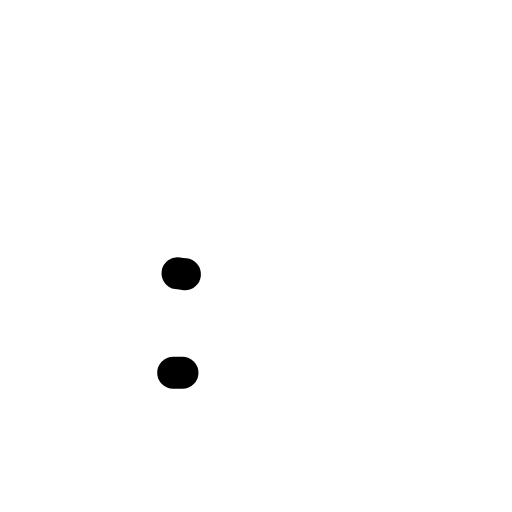
t = 0.00 s
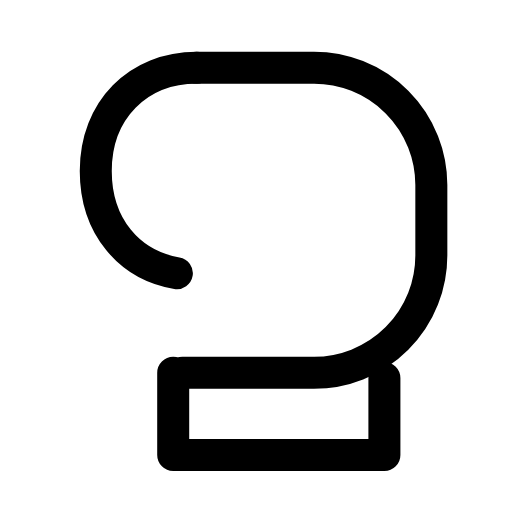
t = 0.24 s
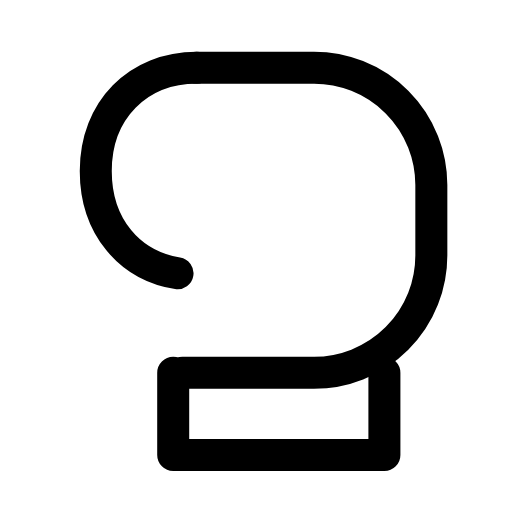
t = 0.47 s
t = 0.68 s: frame unchanged from t = 0.47 s, image omitted
t = 0.93 s: frame unchanged from t = 0.47 s, image omitted
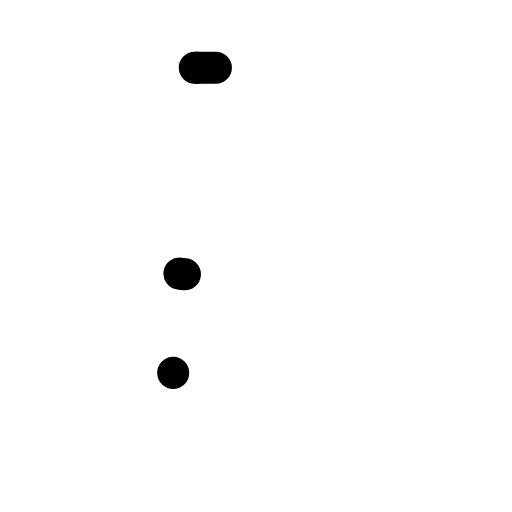
t = 1.17 s

The animated SVG that drew these frames (rendered in a browser with its animation timeline set to each time). Animation: 3 SMIL elements (animate=3); one cycle of 1.40 s, repeats indefinitely.

<svg xmlns="http://www.w3.org/2000/svg" width="24" height="24" viewBox="0 0 24 24" fill="none"><g transform="translate(-1.231 -1.225) scale(1.1)"><path stroke="currentColor" stroke-width="1.364" stroke-linecap="round" stroke-linejoin="round" fill="none" d="M9.5 4L14.5 4A5 5 0 0 1 19.5 9L19.5 12A5 5 0 0 1 14.5 17L8.5 17" pathLength="1" stroke-dasharray="1"><animate attributeName="stroke-dashoffset" values="1;1;0;0;0;0;1;1;1" keyTimes="0;0;0.189;0.45;0.6;0.774;0.9;0.9;1" dur="1.4s" repeatCount="indefinite" calcMode="spline" keySplines="0.16 1 0.3 1;0.16 1 0.3 1;0.16 1 0.3 1;0.16 1 0.3 1;0.16 1 0.3 1;0.16 1 0.3 1;0.16 1 0.3 1;0.16 1 0.3 1"/></path><path stroke="currentColor" stroke-width="1.364" stroke-linecap="round" stroke-linejoin="round" fill="none" d="M9.5 4C7 4 5.2 5.8 5.2 8.4C5.2 10.9 6.8 12.6 9 12.8" pathLength="1" stroke-dasharray="1"><animate attributeName="stroke-dashoffset" values="1;1;0;0;0;0;1;1;1" keyTimes="0;0.0315;0.2205;0.45;0.6;0.753;0.879;0.9;1" dur="1.4s" repeatCount="indefinite" calcMode="spline" keySplines="0.16 1 0.3 1;0.16 1 0.3 1;0.16 1 0.3 1;0.16 1 0.3 1;0.16 1 0.3 1;0.16 1 0.3 1;0.16 1 0.3 1;0.16 1 0.3 1"/></path><path stroke="currentColor" stroke-width="1.364" stroke-linecap="round" stroke-linejoin="round" fill="none" d="M8.5 17L8.5 20.5L17.5 20.5L17.5 17" pathLength="1" stroke-dasharray="1"><animate attributeName="stroke-dashoffset" values="1;1;0;0;0;0;1;1;1" keyTimes="0;0.063;0.252;0.45;0.6;0.732;0.858;0.9;1" dur="1.4s" repeatCount="indefinite" calcMode="spline" keySplines="0.16 1 0.3 1;0.16 1 0.3 1;0.16 1 0.3 1;0.16 1 0.3 1;0.16 1 0.3 1;0.16 1 0.3 1;0.16 1 0.3 1;0.16 1 0.3 1"/></path></g></svg>
